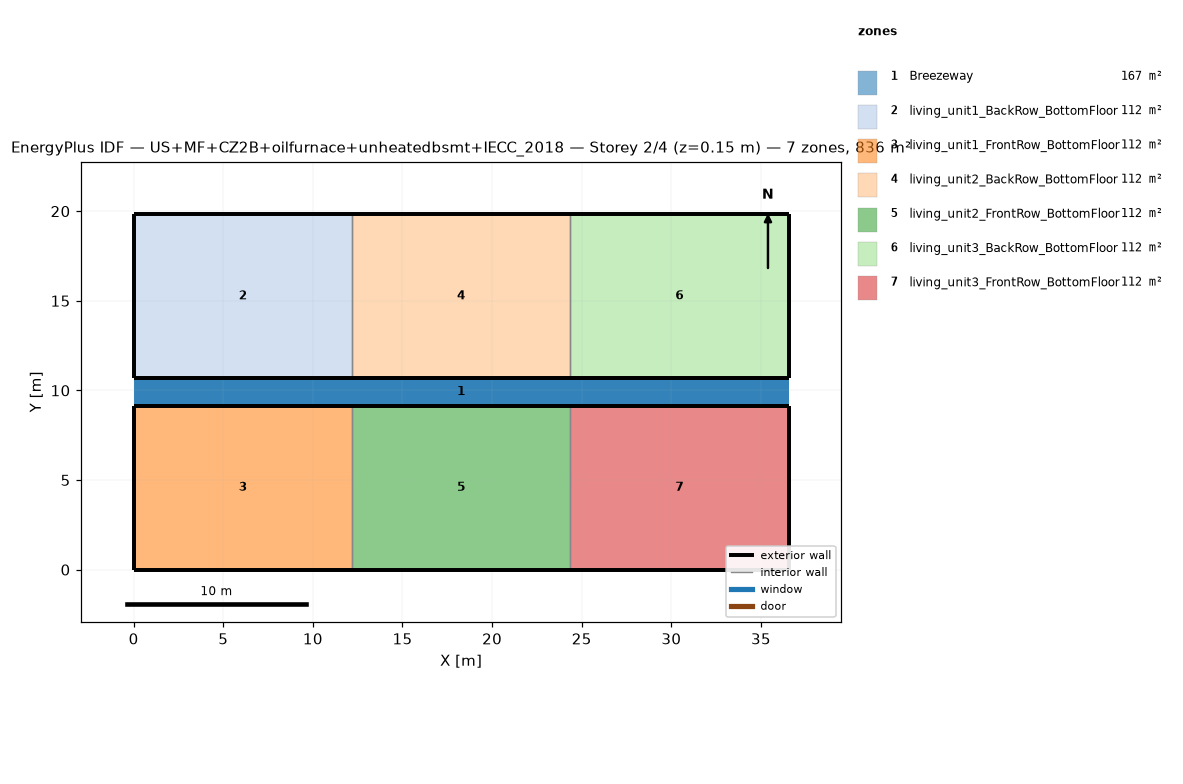
=== STOREY PLAN SPEC (per zone: floor XY polygon, exterior-wall plan segments, windows/doors) ===
zone 1: Breezeway  (167.0 m²)
  floor: (36.54, 9.16) (0.00, 9.16) (0.00, 10.68) (36.54, 10.68)
  floor: (36.54, 9.16) (0.00, 9.16) (0.00, 10.68) (36.54, 10.68)
  floor: (36.54, 9.16) (0.00, 9.16) (0.00, 10.68) (36.54, 10.68)
zone 2: living_unit1_BackRow_BottomFloor  (111.5 m²)
  floor: (12.18, 10.68) (0.00, 10.68) (0.00, 19.84) (12.18, 19.84)
  exterior wall: (0.00, 10.68) – (12.18, 10.68)  [12.2 m]
  exterior wall: (12.18, 19.84) – (0.00, 19.84)  [12.2 m]
  exterior wall: (0.00, 19.84) – (0.00, 10.68)  [9.2 m]
  interior walls: 1
zone 3: living_unit1_FrontRow_BottomFloor  (111.5 m²)
  floor: (12.18, 0.00) (0.00, 0.00) (0.00, 9.16) (12.18, 9.16)
  exterior wall: (0.00, 0.00) – (12.18, 0.00)  [12.2 m]
  exterior wall: (12.18, 9.16) – (0.00, 9.16)  [12.2 m]
  exterior wall: (0.00, 9.16) – (0.00, 0.00)  [9.2 m]
  interior walls: 1
zone 4: living_unit2_BackRow_BottomFloor  (111.5 m²)
  floor: (24.36, 10.68) (12.18, 10.68) (12.18, 19.84) (24.36, 19.84)
  exterior wall: (12.18, 10.68) – (24.36, 10.68)  [12.2 m]
  exterior wall: (24.36, 19.84) – (12.18, 19.84)  [12.2 m]
  interior walls: 2
zone 5: living_unit2_FrontRow_BottomFloor  (111.5 m²)
  floor: (24.36, 0.00) (12.18, 0.00) (12.18, 9.16) (24.36, 9.16)
  exterior wall: (12.18, 0.00) – (24.36, 0.00)  [12.2 m]
  exterior wall: (24.36, 9.16) – (12.18, 9.16)  [12.2 m]
  interior walls: 2
zone 6: living_unit3_BackRow_BottomFloor  (111.5 m²)
  floor: (36.54, 10.68) (24.36, 10.68) (24.36, 19.84) (36.54, 19.84)
  exterior wall: (24.36, 10.68) – (36.54, 10.68)  [12.2 m]
  exterior wall: (36.54, 10.68) – (36.54, 19.84)  [9.2 m]
  exterior wall: (36.54, 19.84) – (24.36, 19.84)  [12.2 m]
  interior walls: 1
zone 7: living_unit3_FrontRow_BottomFloor  (111.5 m²)
  floor: (36.54, 0.00) (24.36, 0.00) (24.36, 9.16) (36.54, 9.16)
  exterior wall: (24.36, 0.00) – (36.54, 0.00)  [12.2 m]
  exterior wall: (36.54, 0.00) – (36.54, 9.16)  [9.2 m]
  exterior wall: (36.54, 9.16) – (24.36, 9.16)  [12.2 m]
  interior walls: 1

=== DERIVED (storey summary) ===
Building: US+MF+CZ2B+oilfurnace+unheatedbsmt+IECC_2018
Storey: 2 of 4  (floor level z = 0.15 m)
Storey gross floor area: 836.2 m²
Zones on this storey: 7
  - Breezeway: floor 167.0 m²
  - living_unit1_BackRow_BottomFloor: floor 111.5 m²; exterior wall 33.5 m (86.9 m²); WWR 0.0%
  - living_unit1_FrontRow_BottomFloor: floor 111.5 m²; exterior wall 33.5 m (86.9 m²); WWR 0.0%
  - living_unit2_BackRow_BottomFloor: floor 111.5 m²; exterior wall 24.4 m (63.1 m²); WWR 0.0%
  - living_unit2_FrontRow_BottomFloor: floor 111.5 m²; exterior wall 24.4 m (63.1 m²); WWR 0.0%
  - living_unit3_BackRow_BottomFloor: floor 111.5 m²; exterior wall 33.5 m (86.9 m²); WWR 0.0%
  - living_unit3_FrontRow_BottomFloor: floor 111.5 m²; exterior wall 33.5 m (86.9 m²); WWR 0.0%
Zone adjacency (shared interzone walls):
  - living_unit1_BackRow_BottomFloor ↔ living_unit2_BackRow_BottomFloor
  - living_unit1_FrontRow_BottomFloor ↔ living_unit2_FrontRow_BottomFloor
  - living_unit2_BackRow_BottomFloor ↔ living_unit3_BackRow_BottomFloor
  - living_unit2_FrontRow_BottomFloor ↔ living_unit3_FrontRow_BottomFloor